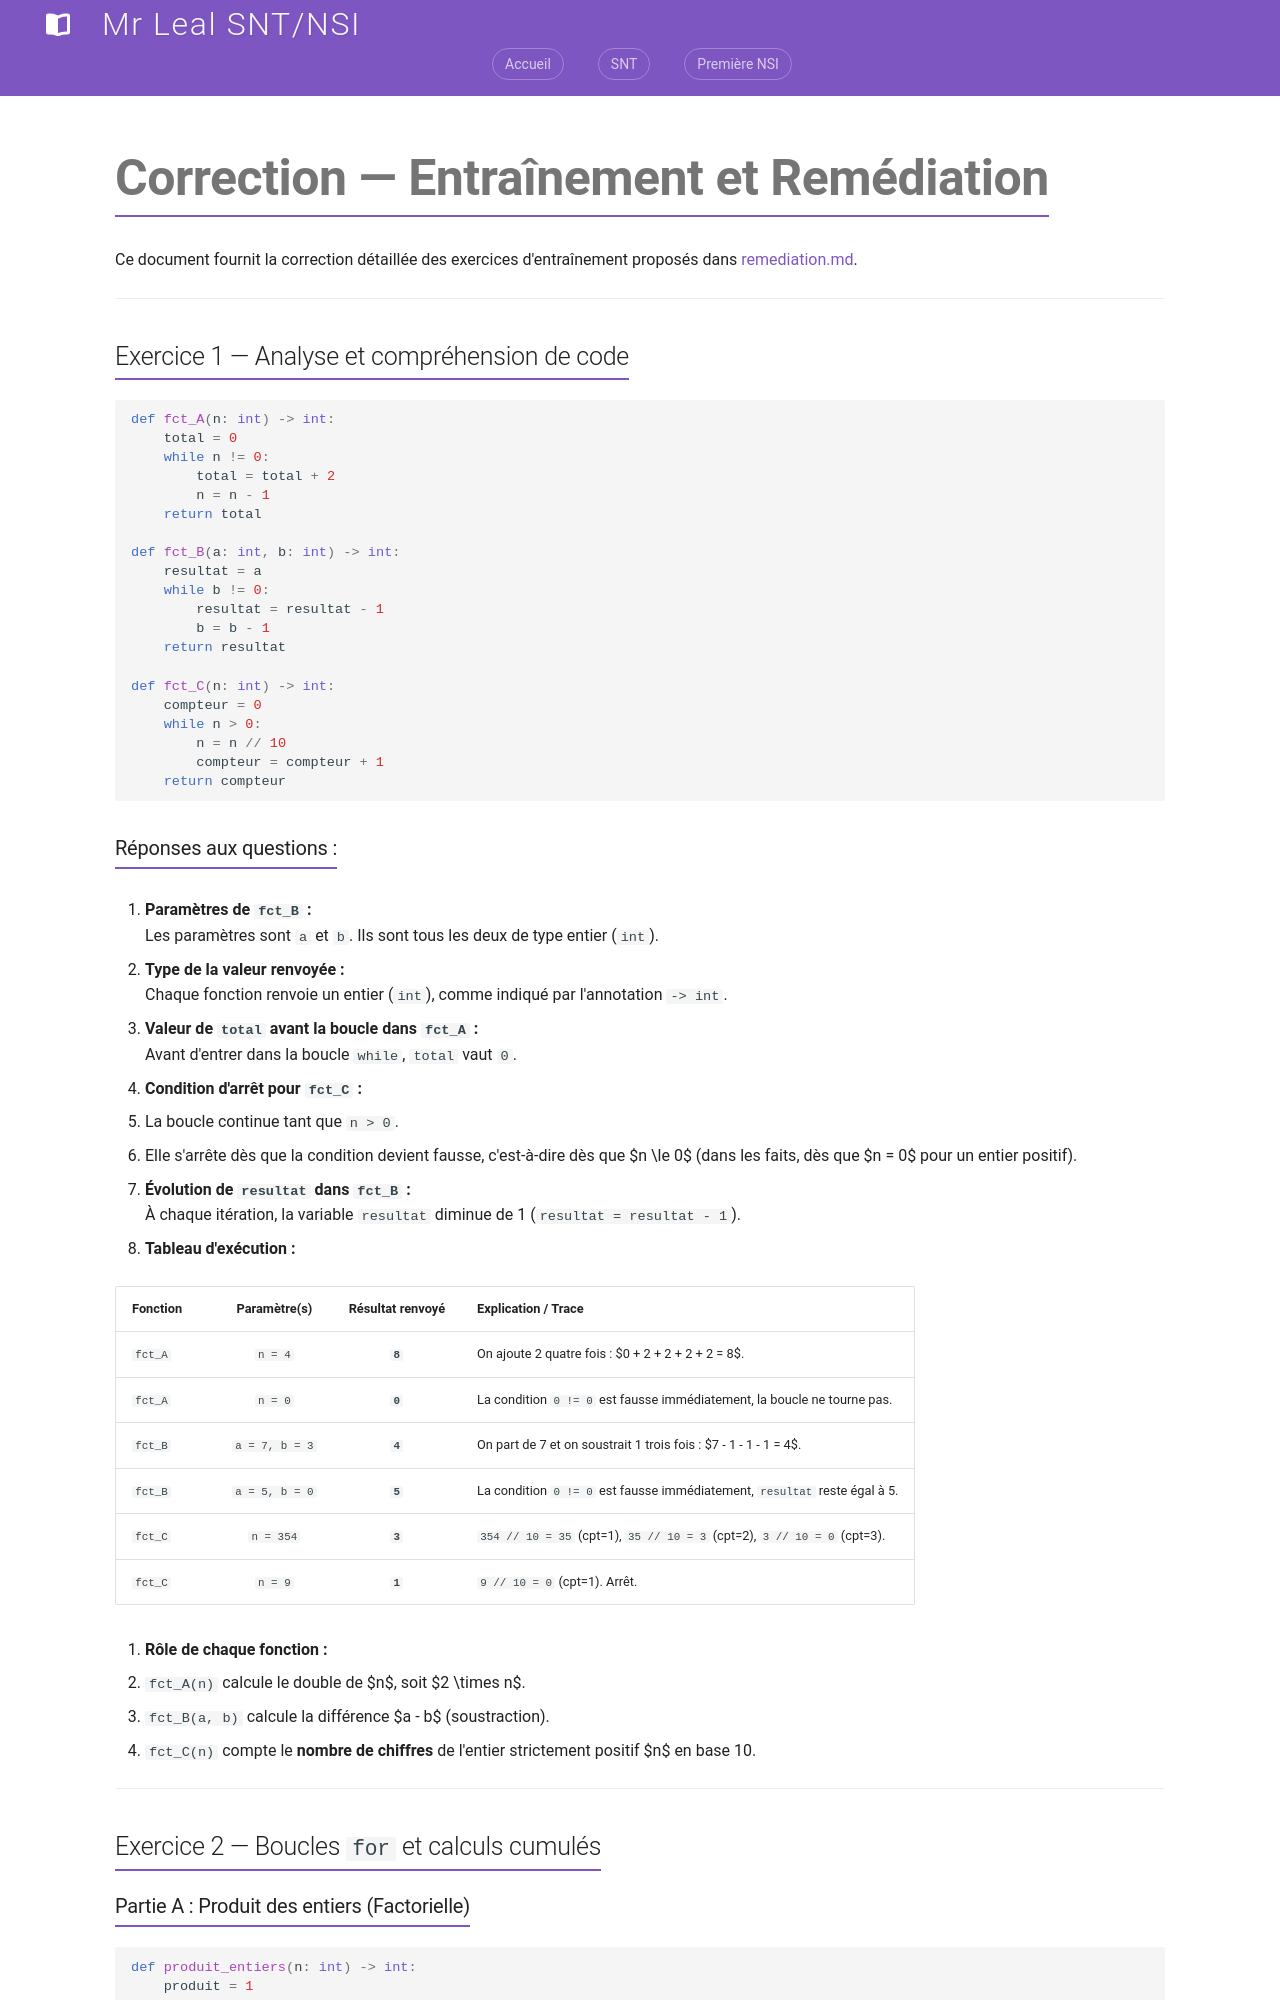

repository: jemangedespatate/projet_mkdocs · page: NSI_1/Programmation_Python/interrogation/remediation_correction/index.html · generator: mkdocs

# Correction — Entraînement et Remédiation

Ce document fournit la correction détaillée des exercices d'entraînement proposés dans [remediation.md](./remediation.md).

---

## Exercice 1 — Analyse et compréhension de code

```python
def fct_A(n: int) -> int:
    total = 0
    while n != 0:
        total = total + 2
        n = n - 1
    return total

def fct_B(a: int, b: int) -> int:
    resultat = a
    while b != 0:
        resultat = resultat - 1
        b = b - 1
    return resultat

def fct_C(n: int) -> int:
    compteur = 0
    while n > 0:
        n = n // 10
        compteur = compteur + 1
    return compteur
```

### Réponses aux questions :

1. **Paramètres de `fct_B` :**  
   Les paramètres sont `a` et `b`. Ils sont tous les deux de type entier (`int`).

2. **Type de la valeur renvoyée :**  
   Chaque fonction renvoie un entier (`int`), comme indiqué par l'annotation `-> int`.

3. **Valeur de `total` avant la boucle dans `fct_A` :**  
   Avant d'entrer dans la boucle `while`, `total` vaut `0`.

4. **Condition d'arrêt pour `fct_C` :**  
   * La boucle continue tant que `n > 0`.  
   * Elle s'arrête dès que la condition devient fausse, c'est-à-dire dès que $n \le 0$ (dans les faits, dès que $n = 0$ pour un entier positif).

5. **Évolution de `resultat` dans `fct_B` :**  
   À chaque itération, la variable `resultat` diminue de 1 (`resultat = resultat - 1`).

6. **Tableau d'exécution :**

| Fonction | Paramètre(s) | Résultat renvoyé | Explication / Trace |
| :--- | :---: | :---: | :--- |
| `fct_A` | `n = 4` | **`8`** | On ajoute 2 quatre fois : $0 + 2 + 2 + 2 + 2 = 8$. |
| `fct_A` | `n = 0` | **`0`** | La condition `0 != 0` est fausse immédiatement, la boucle ne tourne pas. |
| `fct_B` | `a = 7, b = 3` | **`4`** | On part de 7 et on soustrait 1 trois fois : $7 - 1 - 1 - 1 = 4$. |
| `fct_B` | `a = 5, b = 0` | **`5`** | La condition `0 != 0` est fausse immédiatement, `resultat` reste égal à 5. |
| `fct_C` | `n = 354` | **`3`** | `354 // 10 = 35` (cpt=1), `35 // 10 = 3` (cpt=2), `3 // 10 = 0` (cpt=3). |
| `fct_C` | `n = 9` | **`1`** | `9 // 10 = 0` (cpt=1). Arrêt. |

7. **Rôle de chaque fonction :**  
   * `fct_A(n)` calcule le double de $n$, soit $2 \times n$.
   * `fct_B(a, b)` calcule la différence $a - b$ (soustraction).
   * `fct_C(n)` compte le **nombre de chiffres** de l'entier strictement positif $n$ en base 10.

---

## Exercice 2 — Boucles `for` et calculs cumulés
